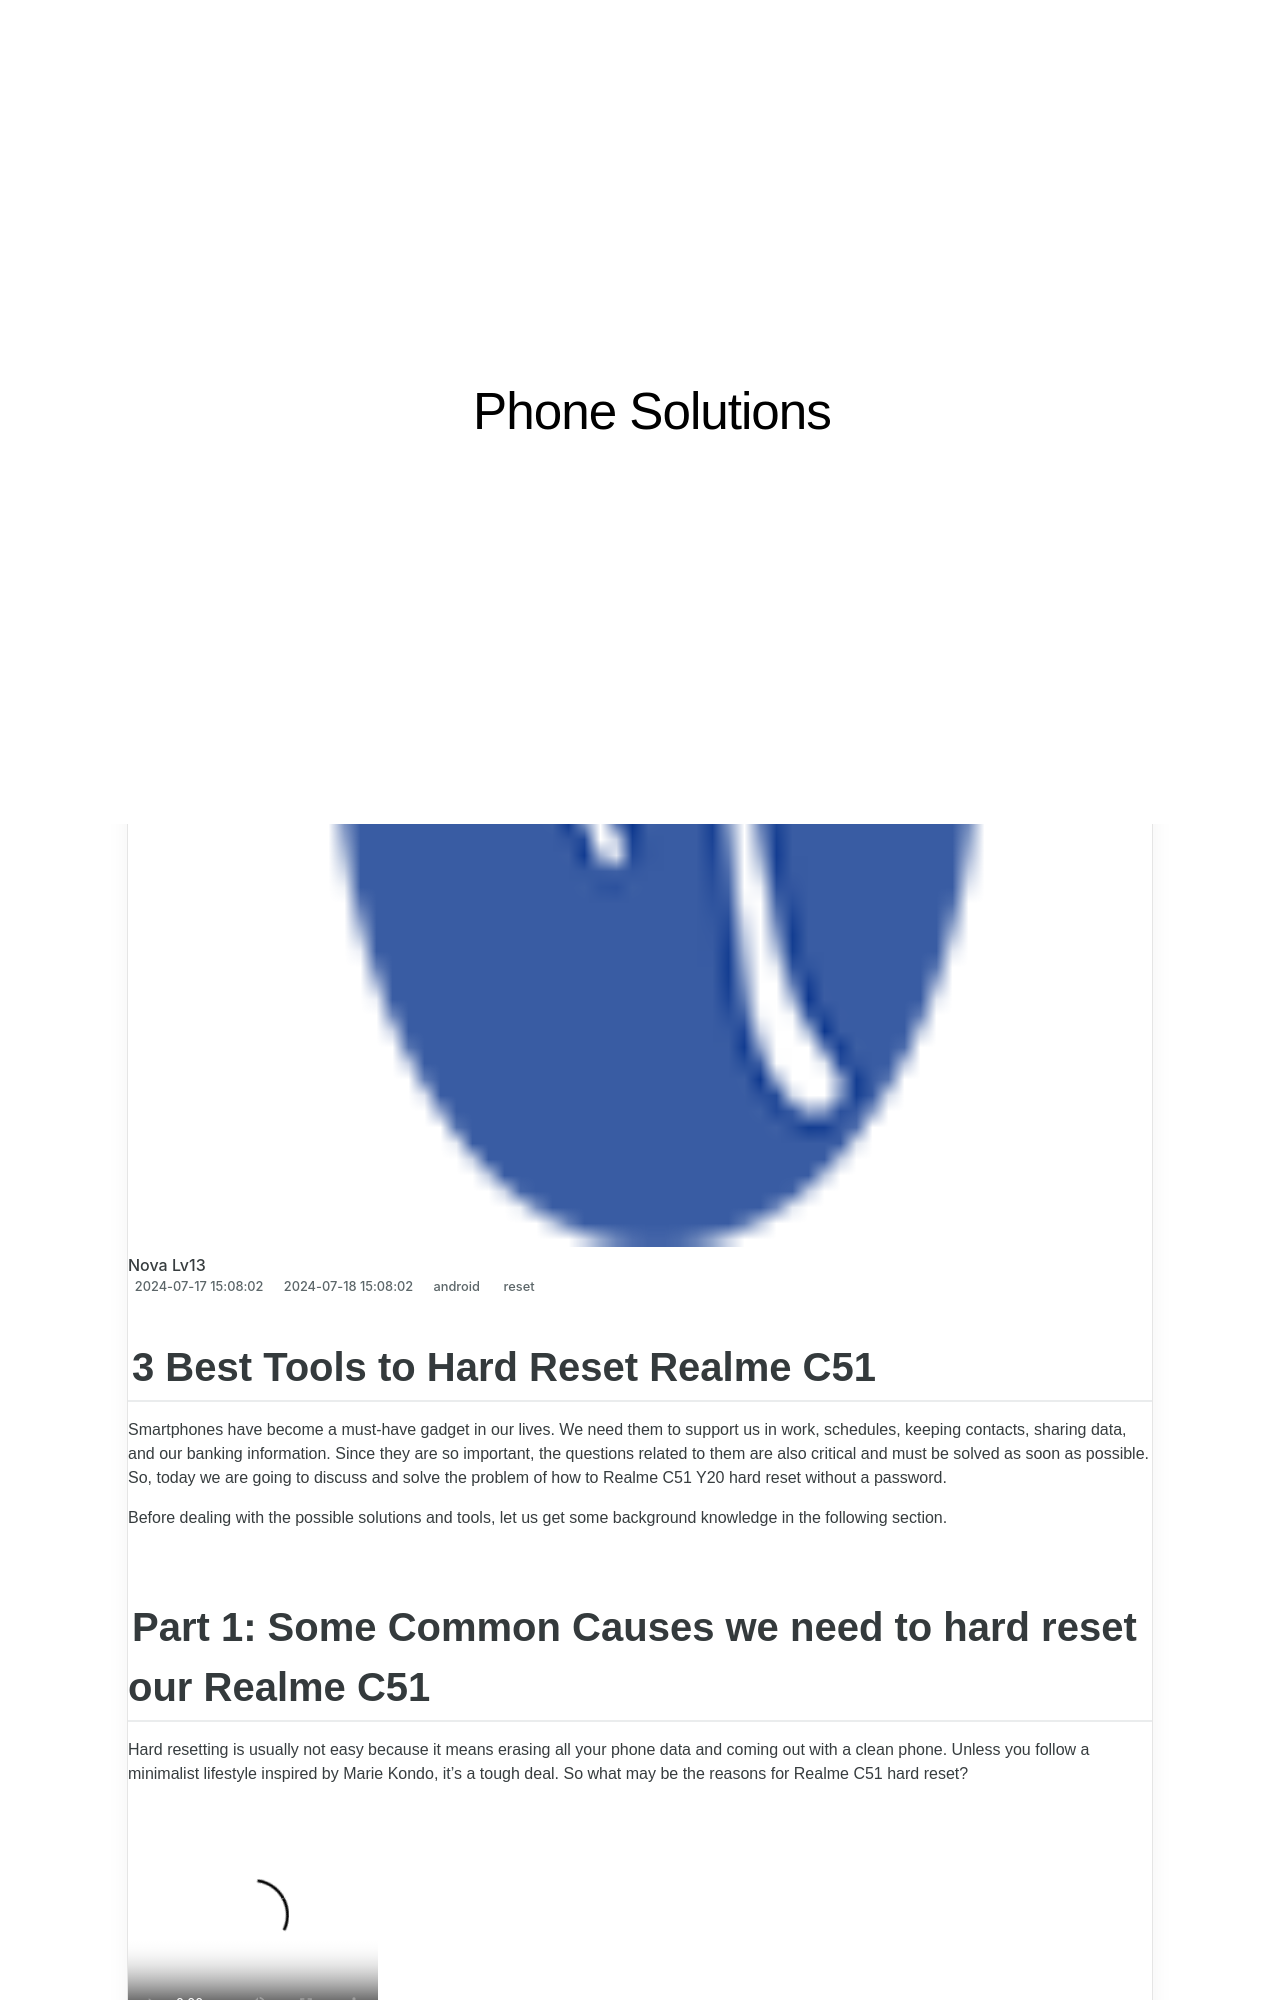

repository: techidaily/site-phone-solutions · page: 3-best-tools-to-hard-reset-realme-c51-drfone-by-drfone-reset-android-reset-android/index.html · generator: jekyll

---
title: 3 Best Tools to Hard Reset Realme C51 | Dr.fone
date: 2024-07-17T15:08:02.715Z
updated: 2024-07-18T15:08:02.715Z
tags: 
  - reset
categories:
  - android
description: This article describes 3 Best Tools to Hard Reset Realme C51
excerpt: This article describes 3 Best Tools to Hard Reset Realme C51
keywords: Realme C51 soft reset,Realme C51 factory reset,hard reset,soft reset,Realme C51 hard reset,factory reset
thumbnail: https://thmb.techidaily.com/6504740a985b93f1ab7ddf2a2493507fc4e1a65d7f00706449676a59eeb923d9.jpg
---

## 3 Best Tools to Hard Reset Realme C51

Smartphones have become a must-have gadget in our lives. We need them to support us in work, schedules, keeping contacts, sharing data, and our banking information. Since they are so important, the questions related to them are also critical and must be solved as soon as possible. So, today we are going to discuss and solve the problem of how to Realme C51 Y20 hard reset without a password.

Before dealing with the possible solutions and tools, let us get some background knowledge in the following section.
